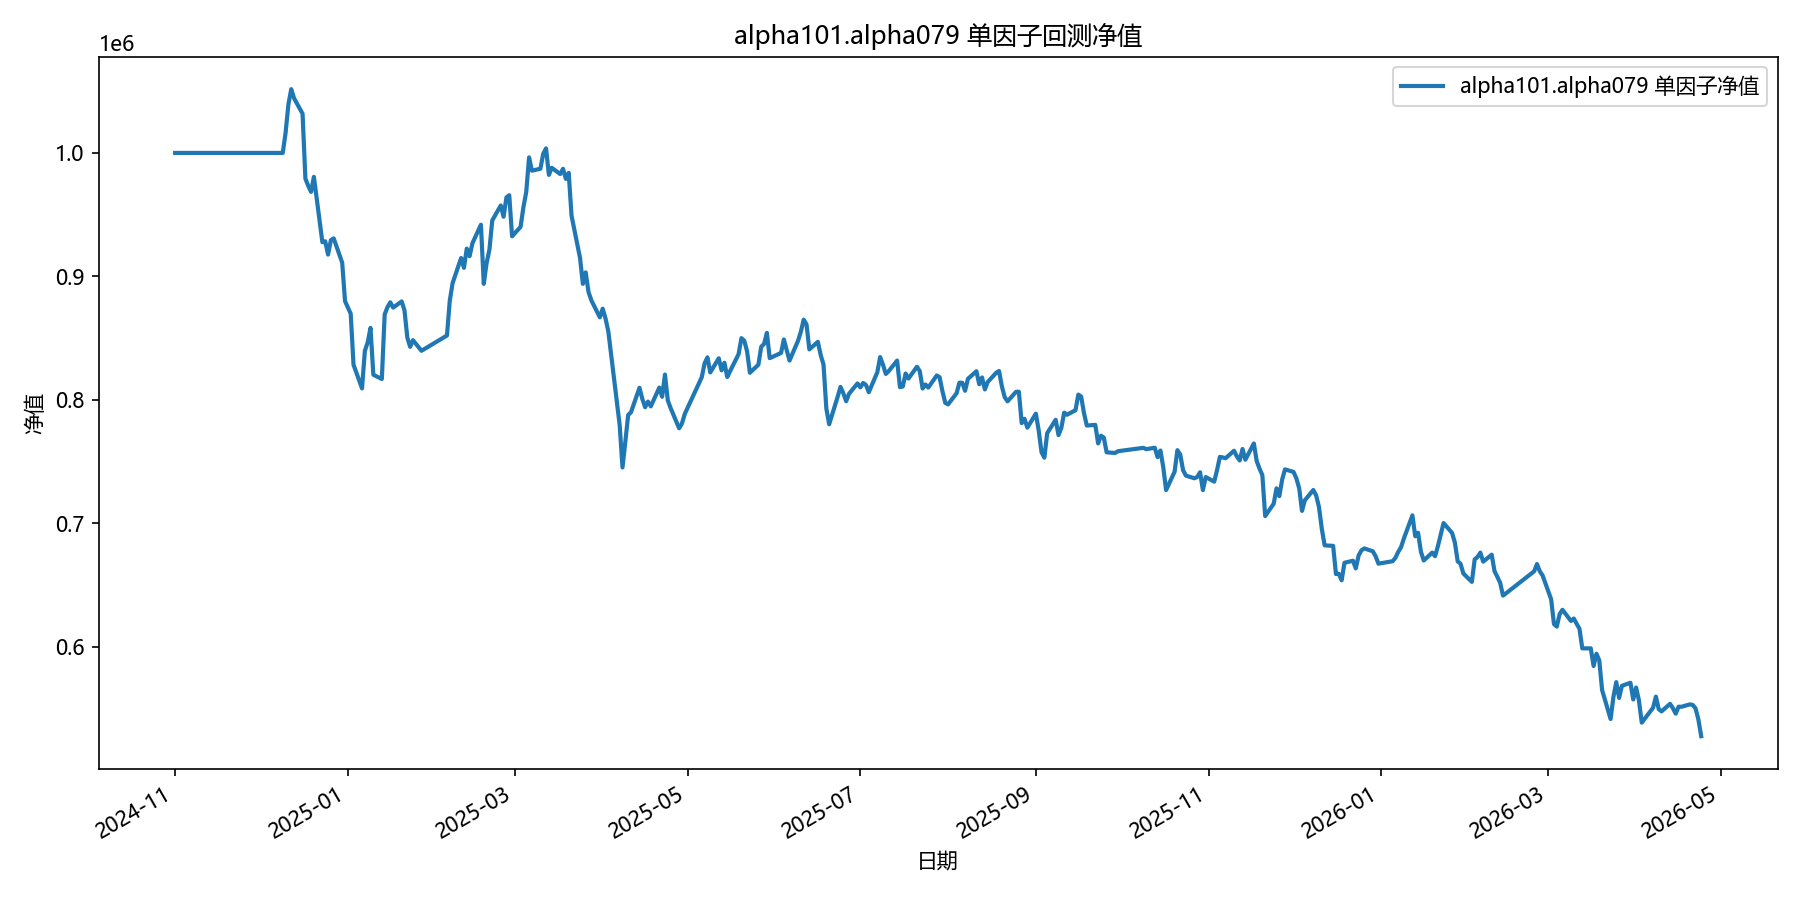

Data behind this chart, as committed beside it:
date, equity
2024-11-01, 1000000
2024-11-04, 1000000
2024-11-05, 1000000
2024-11-06, 1000000
2024-11-07, 1000000
2024-11-08, 1000000
2024-11-11, 1000000
2024-11-12, 1000000
2024-11-13, 1000000
2024-11-14, 1000000
2024-11-15, 1000000
2024-11-18, 1000000
2024-11-19, 1000000
2024-11-20, 1000000
2024-11-21, 1000000
2024-11-22, 1000000
2024-11-25, 1000000
2024-11-26, 1000000
2024-11-27, 1000000
2024-11-28, 1000000
2024-11-29, 1000000
2024-12-02, 1000000
2024-12-03, 1000000
2024-12-04, 1000000
2024-12-05, 1000000
2024-12-06, 1000000
2024-12-09, 1000000
2024-12-10, 1016196
2024-12-11, 1039280
2024-12-12, 1051657
2024-12-13, 1044276
2024-12-16, 1031729
2024-12-17, 979150
2024-12-18, 973397
2024-12-19, 968496
2024-12-20, 980634
2024-12-23, 927693
2024-12-24, 928417
2024-12-25, 917686
2024-12-26, 929385
2024-12-27, 930820
2024-12-30, 911106
2024-12-31, 879968
2025-01-02, 869827
2025-01-03, 828505
2025-01-06, 809347
2025-01-07, 839601
2025-01-08, 846632
2025-01-09, 858343
2025-01-10, 820385
2025-01-13, 816955
2025-01-14, 869219
2025-01-15, 875145
2025-01-16, 879014
2025-01-17, 874757
2025-01-20, 879783
2025-01-21, 872487
2025-01-22, 850509
2025-01-23, 842979
2025-01-24, 848373
... 299 more rows
